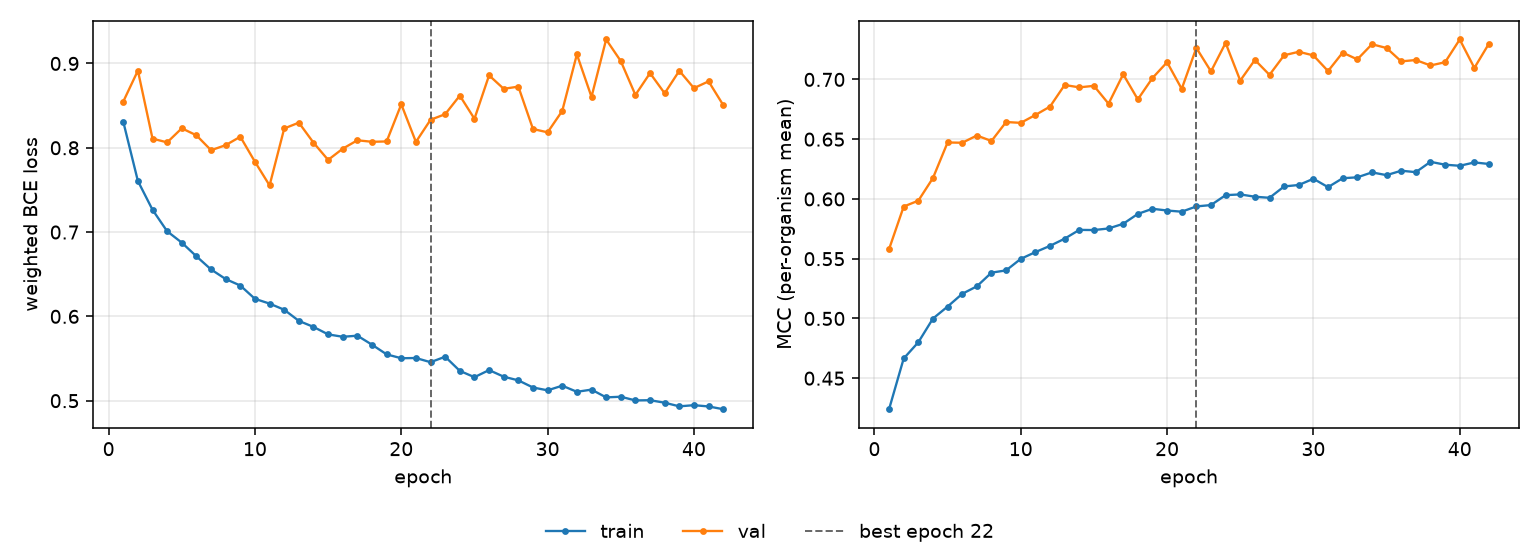

Values plotted in this chart, from the file beside it:
epoch, tr_loss, vl_loss, tr_mcc, vl_mcc, is_best
1, 0.831, 0.8548, 0.4241, 0.558, False
2, 0.7606, 0.8915, 0.4665, 0.5936, False
3, 0.7264, 0.8108, 0.4801, 0.5986, False
4, 0.701, 0.8064, 0.4999, 0.6175, False
5, 0.6875, 0.8231, 0.5099, 0.6472, False
6, 0.6712, 0.8148, 0.5206, 0.647, False
7, 0.6556, 0.7971, 0.5269, 0.6531, False
8, 0.6443, 0.8031, 0.5383, 0.6485, False
9, 0.6365, 0.8131, 0.5402, 0.6644, False
10, 0.6208, 0.7834, 0.5499, 0.6637, False
11, 0.6151, 0.7553, 0.5555, 0.6702, False
12, 0.6079, 0.8229, 0.5607, 0.6773, False
13, 0.5947, 0.8298, 0.5667, 0.6953, False
14, 0.5875, 0.806, 0.5741, 0.6934, False
15, 0.5786, 0.7856, 0.574, 0.6946, False
16, 0.5758, 0.7989, 0.5753, 0.6797, False
17, 0.5771, 0.8089, 0.5792, 0.7043, False
18, 0.5664, 0.8071, 0.5875, 0.6833, False
19, 0.5549, 0.8075, 0.5918, 0.7012, False
20, 0.5503, 0.8516, 0.5903, 0.7144, False
21, 0.5506, 0.8069, 0.5893, 0.6921, False
22, 0.5456, 0.8332, 0.5937, 0.7264, True
23, 0.5521, 0.8398, 0.5949, 0.7067, False
24, 0.5354, 0.8618, 0.6032, 0.7305, False
25, 0.5279, 0.8344, 0.6038, 0.699, False
26, 0.5363, 0.8859, 0.6019, 0.7163, False
27, 0.5284, 0.8699, 0.601, 0.7038, False
28, 0.5241, 0.8725, 0.6105, 0.7202, False
29, 0.5156, 0.8223, 0.6117, 0.7231, False
30, 0.5123, 0.8183, 0.6169, 0.7201, False
31, 0.5178, 0.8437, 0.6099, 0.707, False
32, 0.5105, 0.9108, 0.6173, 0.7224, False
33, 0.5131, 0.8604, 0.6181, 0.7168, False
34, 0.5039, 0.9284, 0.6222, 0.7294, False
35, 0.5047, 0.9028, 0.6199, 0.7263, False
36, 0.5003, 0.8627, 0.6236, 0.7151, False
37, 0.5006, 0.8885, 0.6224, 0.7162, False
38, 0.4976, 0.8646, 0.6311, 0.7117, False
39, 0.4933, 0.8913, 0.6286, 0.7144, False
40, 0.4947, 0.8707, 0.6277, 0.7334, False
41, 0.4931, 0.8788, 0.6305, 0.7096, False
42, 0.4899, 0.8507, 0.6292, 0.73, False
